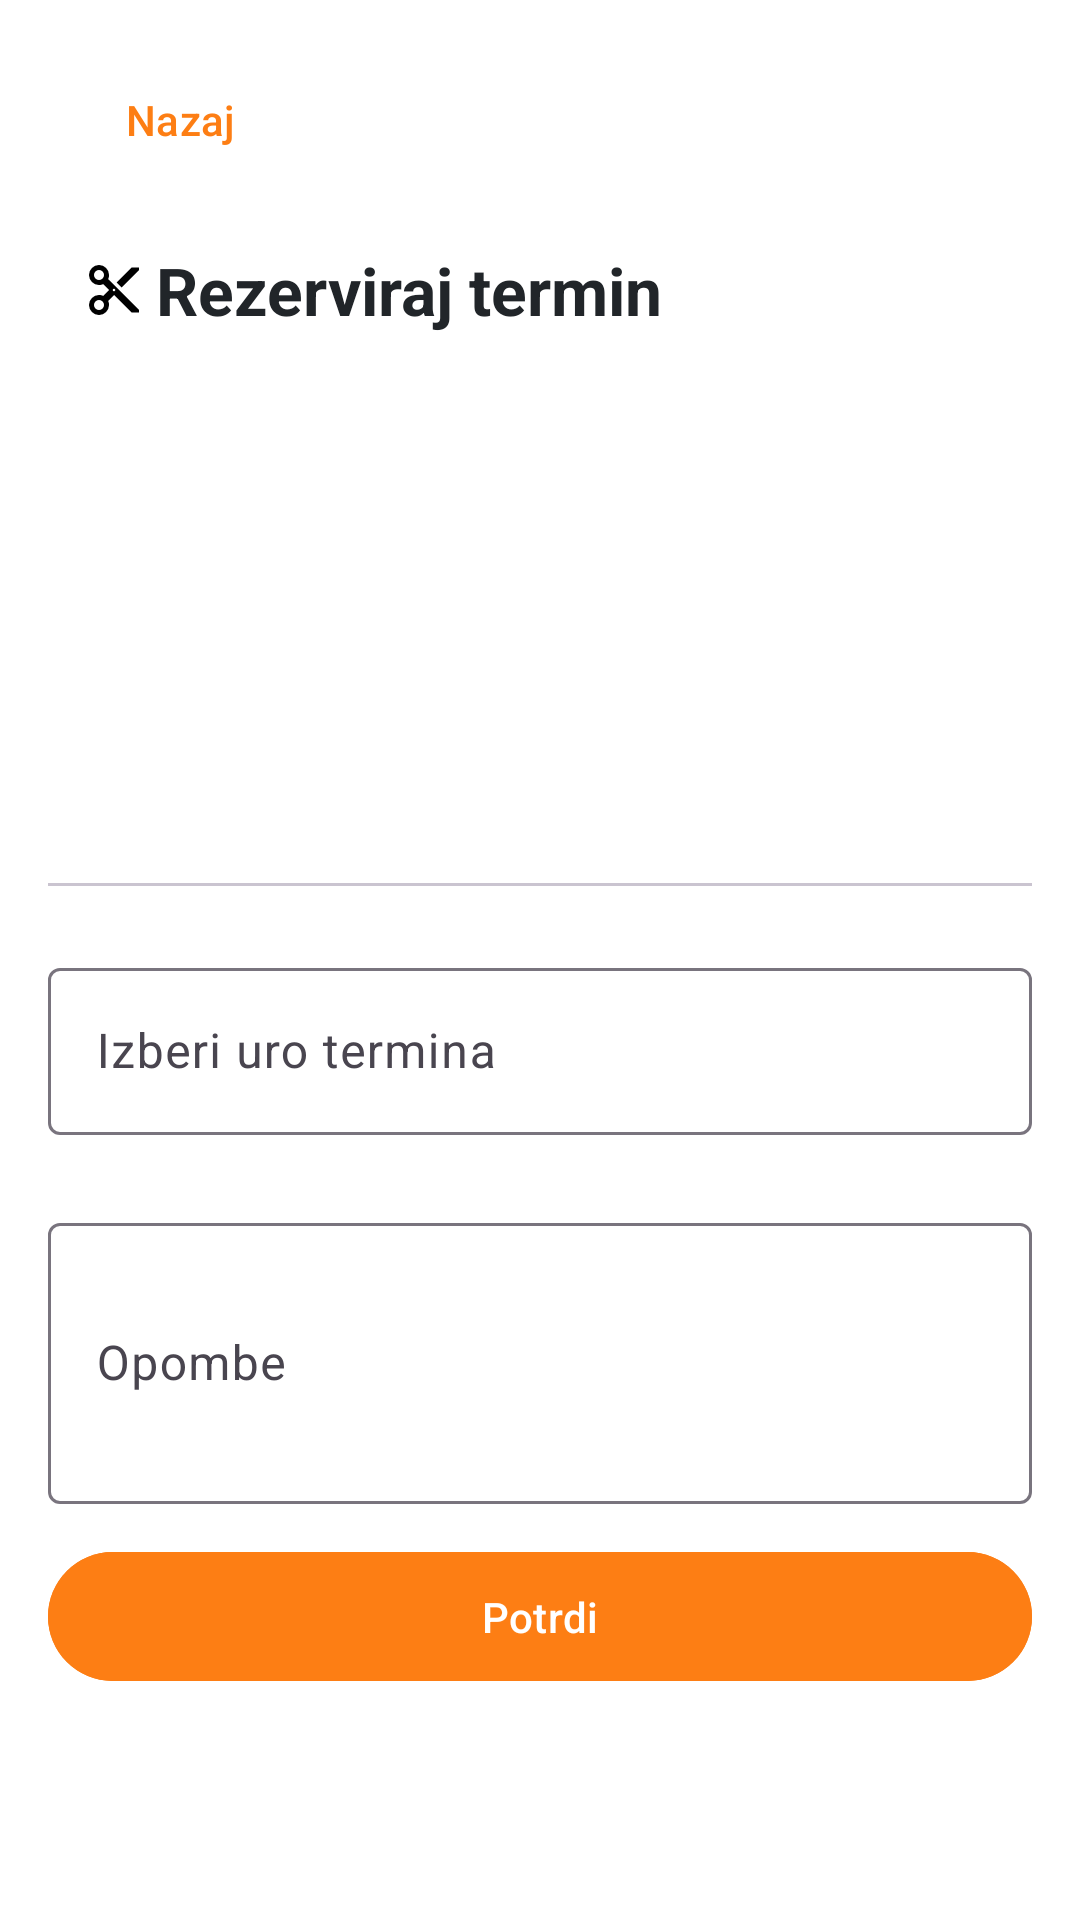

Reconstruct the res/layout file that produces this screen, plus the resources it refers to.
<!-- AndroidManifest.xml: application theme Theme.FrizerskiSalon_MobileClient -->
<!-- res/layout/activity_predogled.xml -->
<?xml version="1.0" encoding="utf-8"?>
<ScrollView xmlns:android="http://schemas.android.com/apk/res/android"
    xmlns:app="http://schemas.android.com/apk/res-auto"
    android:layout_width="match_parent"
    android:layout_height="match_parent"
    android:background="?attr/colorSurface"
    android:padding="16dp">

    <LinearLayout
        android:orientation="vertical"
        android:layout_width="match_parent"
        android:layout_height="wrap_content">

        
        <com.google.android.material.button.MaterialButton
            android:id="@+id/btnNazaj"
            android:layout_width="wrap_content"
            android:layout_height="wrap_content"
            android:text="@string/nazaj"
            android:paddingHorizontal="16dp"
            android:paddingVertical="8dp"
            style="@style/Widget.Material3.Button.TextButton"/>

        
        <TextView
            android:id="@+id/tvNaslov"
            android:layout_width="match_parent"
            android:layout_height="wrap_content"
            android:text="@string/rezerviraj_termin"
            android:textSize="22sp"
            android:textStyle="bold"
            android:textColor="?attr/colorOnSurface"
            android:padding="12dp"
            android:layout_marginTop="6dp"
            android:drawableStart="@drawable/outline_content_cut_24"
            android:drawablePadding="4dp"/>

        <TextView
            android:id="@+id/tvStoritve"
            android:layout_width="match_parent"
            android:layout_height="wrap_content"
            android:layout_marginTop="12dp"
            android:textColor="?attr/colorOnSurface"/>

        <TextView
            android:id="@+id/tvFrizer"
            android:layout_width="match_parent"
            android:layout_height="wrap_content"
            android:layout_marginTop="12dp"
            android:textColor="?attr/colorOnSurface"/>

        <TextView
            android:id="@+id/tvDan"
            android:layout_width="match_parent"
            android:layout_height="wrap_content"
            android:layout_marginTop="12dp"
            android:textColor="?attr/colorOnSurface"/>

        <TextView
            android:id="@+id/tvTrajanje"
            android:layout_width="match_parent"
            android:layout_height="wrap_content"
            android:layout_marginTop="12dp"
            android:textColor="?attr/colorOnSurface"/>

        <TextView
            android:id="@+id/tvBloki"
            android:layout_width="match_parent"
            android:layout_height="wrap_content"
            android:layout_marginTop="12dp"
            android:textColor="?attr/colorOnSurface"/>

        <com.google.android.material.divider.MaterialDivider
            android:layout_width="match_parent"
            android:layout_height="wrap_content"
            android:layout_marginVertical="16dp"
            app:dividerThickness="1dp"/>

        
        <com.google.android.material.textfield.TextInputLayout
            android:layout_width="match_parent"
            android:layout_height="wrap_content"
            android:layout_marginTop="6dp">

            <com.google.android.material.textfield.TextInputEditText
                android:id="@+id/etUra"
                android:layout_width="match_parent"
                android:layout_height="wrap_content"
                android:hint="@string/izberi_uro_termina"
                android:focusable="false"
                android:clickable="true"
                android:inputType="none" />
        </com.google.android.material.textfield.TextInputLayout>

        
        <com.google.android.material.textfield.TextInputLayout
            android:layout_width="match_parent"
            android:layout_height="wrap_content"
            android:layout_marginTop="24dp">

            <com.google.android.material.textfield.TextInputEditText
                android:id="@+id/etOpombe"
                android:layout_width="match_parent"
                android:layout_height="wrap_content"
                android:hint="@string/opombe"
                android:minLines="3" />
        </com.google.android.material.textfield.TextInputLayout>

        
        <com.google.android.material.button.MaterialButton
            android:id="@+id/btnPotrdi"
            android:layout_width="match_parent"
            android:layout_height="wrap_content"
            android:text="@string/potrdi"
            android:layout_marginTop="12dp"
            android:paddingVertical="12dp"
            android:backgroundTint="?attr/colorPrimary"
            android:textColor="?attr/colorOnPrimary"/>

    </LinearLayout>
</ScrollView>
<!-- resources referenced by this layout -->
<resources>
  <!-- drawable outline_content_cut_24 (drawable) -->
  <vector xmlns:android="http://schemas.android.com/apk/res/android" android:height="20dp" android:tint="#000000" android:viewportHeight="960" android:viewportWidth="960" android:width="20dp">
        
      <path android:fillColor="@android:color/black" android:pathData="M760,840L480,560L386,654Q394,669 397,686Q400,703 400,720Q400,786 353,833Q306,880 240,880Q174,880 127,833Q80,786 80,720Q80,654 127,607Q174,560 240,560Q257,560 274,563Q291,566 306,574L400,480L306,386Q291,394 274,397Q257,400 240,400Q174,400 127,353Q80,306 80,240Q80,174 127,127Q174,80 240,80Q306,80 353,127Q400,174 400,240Q400,257 397,274Q394,291 386,306L880,800L880,840L760,840ZM600,440L520,360L760,120L880,120L880,160L600,440ZM296.5,296.5Q320,273 320,240Q320,207 296.5,183.5Q273,160 240,160Q207,160 183.5,183.5Q160,207 160,240Q160,273 183.5,296.5Q207,320 240,320Q273,320 296.5,296.5ZM494,494Q500,488 500,480Q500,472 494,466Q488,460 480,460Q472,460 466,466Q460,472 460,480Q460,488 466,494Q472,500 480,500Q488,500 494,494ZM296.5,776.5Q320,753 320,720Q320,687 296.5,663.5Q273,640 240,640Q207,640 183.5,663.5Q160,687 160,720Q160,753 183.5,776.5Q207,800 240,800Q273,800 296.5,776.5Z"/>
      
  </vector>
  <string name="izberi_uro_termina">Izberi uro termina</string>
  <string name="nazaj">Nazaj</string>
  <string name="opombe">Opombe</string>
  <string name="potrdi">Potrdi</string>
  <string name="rezerviraj_termin">Rezerviraj termin</string>
  <style name="Theme.FrizerskiSalon_MobileClient" parent="Base.Theme.FrizerskiSalon_MobileClient" />
  <style name="Base.Theme.FrizerskiSalon_MobileClient" parent="Theme.Material3.DayNight.NoActionBar">
          
          
          <item name="colorPrimary">@color/primary</item>
          <item name="colorOnPrimary">@color/onPrimary</item>
  
          
          <item name="colorSurface">@color/surface</item>
          <item name="colorOnSurface">@color/onSurface</item>
  
          
          <item name="colorError">@color/error</item>
          <item name="colorOnError">@color/onError</item>
  
          
          <item name="android:statusBarColor">?attr/colorPrimary</item>
      </style>
  <color name="primary">#FD7E14</color>
  <color name="onPrimary">#FFFFFF</color>
  <color name="surface">#FFFFFF</color>
  <color name="onSurface">#212529</color>
  <color name="error">#DC3545</color>
  <color name="onError">#FFFFFF</color>
</resources>
